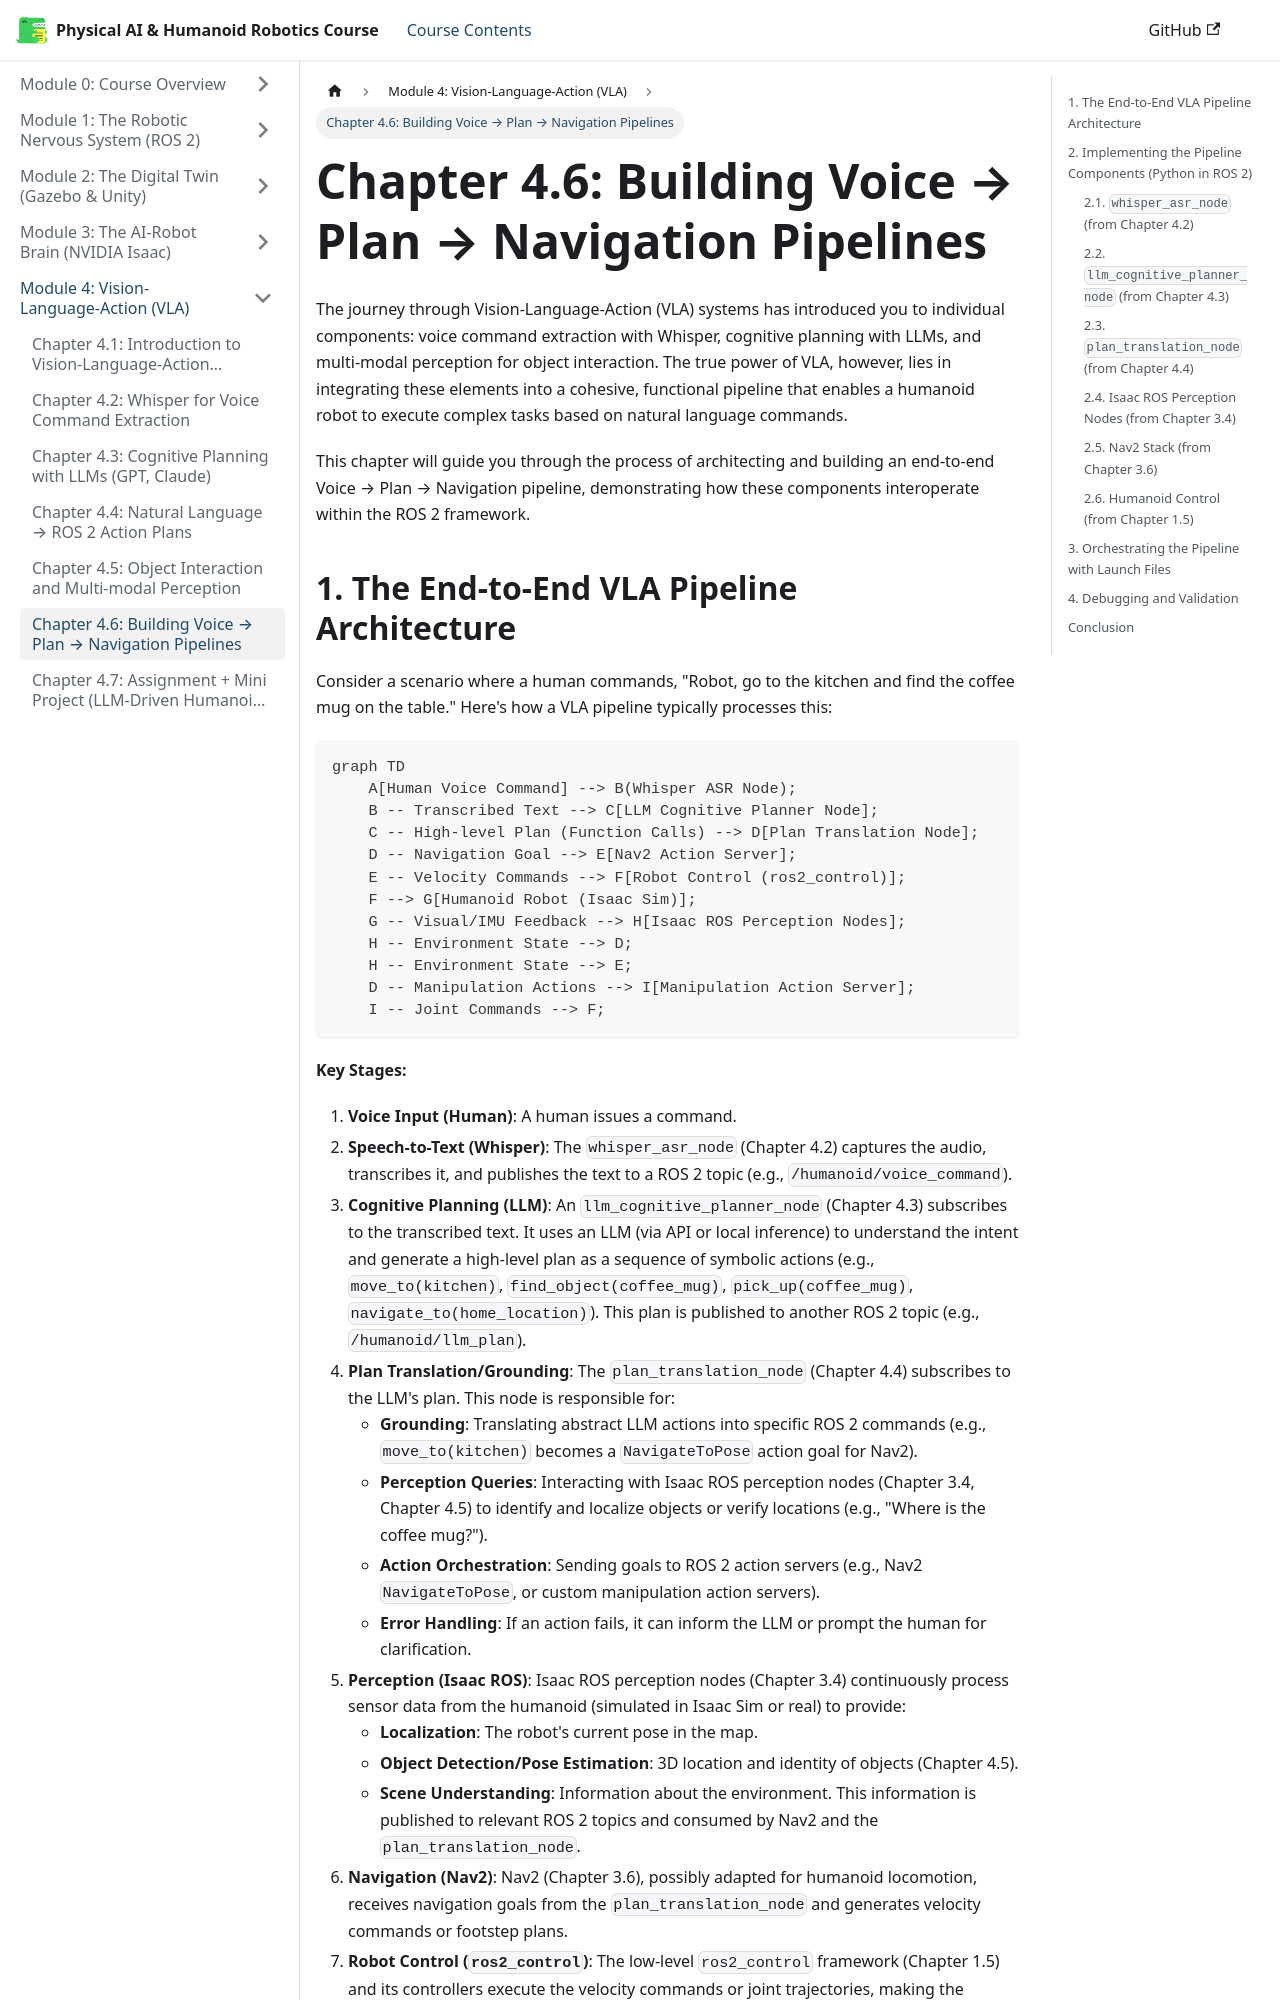

repository: huzaifaqazi/Hackathon_Book_Generated · page: module-4-vla/chapter-4.6-voice-plan-nav/index.html · generator: docusaurus

# Chapter 4.6: Building Voice → Plan → Navigation Pipelines

The journey through Vision-Language-Action (VLA) systems has introduced you to individual components: voice command extraction with Whisper, cognitive planning with LLMs, and multi-modal perception for object interaction. The true power of VLA, however, lies in integrating these elements into a cohesive, functional pipeline that enables a humanoid robot to execute complex tasks based on natural language commands.

This chapter will guide you through the process of architecting and building an end-to-end Voice → Plan → Navigation pipeline, demonstrating how these components interoperate within the ROS 2 framework.
